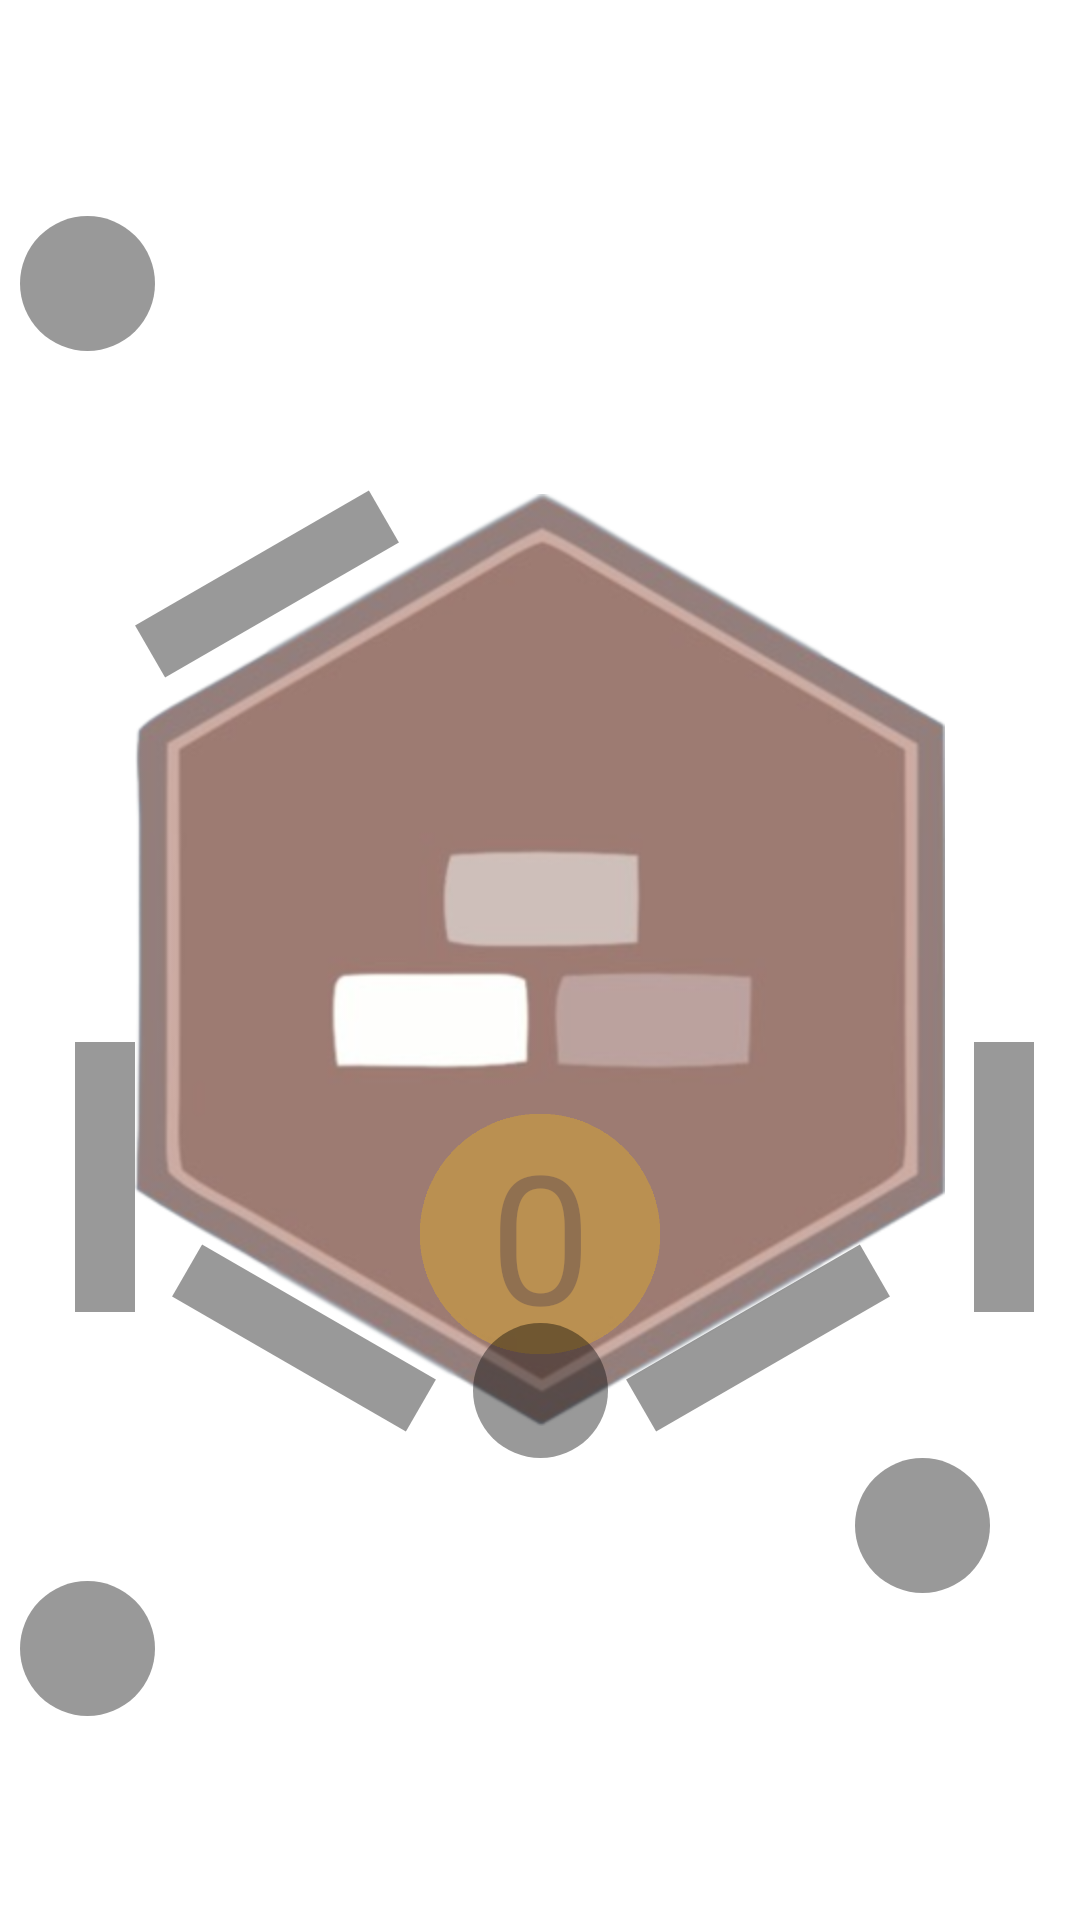

Android layout source for this screen:
<!-- AndroidManifest.xml: application theme Theme.Expansions -->
<!-- res/layout/casillas_sin0.xml -->
<?xml version="1.0" encoding="utf-8"?>
<androidx.constraintlayout.widget.ConstraintLayout xmlns:android="http://schemas.android.com/apk/res/android"
    xmlns:app="http://schemas.android.com/apk/res-auto"
    xmlns:tools="http://schemas.android.com/tools"
    android:id="@+id/layout"
    android:layout_width="wrap_content"
    android:layout_height="900px"
    android:clipChildren="false"
    android:clipToOutline="false"
    android:clipToPadding="false">

    <ImageButton
        android:id="@+id/material_hexagono"
        android:layout_width="wrap_content"
        android:layout_height="wrap_content"
        android:layout_marginStart="25dp"
        android:layout_marginEnd="25dp"
        android:background="@mipmap/ladrillo"
        app:layout_constraintBottom_toBottomOf="parent"
        app:layout_constraintEnd_toEndOf="parent"
        app:layout_constraintStart_toStartOf="parent"
        app:layout_constraintTop_toTopOf="parent" />

    <TextView
        android:id="@+id/numero"
        android:layout_width="80dp"
        android:layout_height="80dp"
        android:layout_marginBottom="24dp"
        android:alpha="0.3"
        android:background="@mipmap/circle"
        android:backgroundTint="#FFC107"
        android:gravity="center"
        android:text="0"
        android:textAlignment="center"
        android:textSize="60sp"
        app:layout_constraintBottom_toBottomOf="@+id/material_hexagono"
        app:layout_constraintEnd_toEndOf="@+id/material_hexagono"
        app:layout_constraintStart_toStartOf="@+id/material_hexagono" />

    <ImageButton
        android:id="@+id/road1"
        android:layout_width="20dp"
        android:layout_height="90dp"
        android:background="@drawable/carretera_colocar"
        android:rotation="0"
        android:translationX="-3dp"
        android:translationY="-10dp"
        app:layout_constraintBottom_toBottomOf="parent"
        app:layout_constraintEnd_toEndOf="parent"
        app:layout_constraintStart_toEndOf="@+id/material_hexagono"
        app:layout_constraintTop_toTopOf="@+id/material_hexagono" />

    <ImageButton
        android:id="@+id/road2"
        android:layout_width="90dp"
        android:layout_height="20dp"
        android:background="@drawable/carretera_colocar"
        android:rotation="-30"
        android:translationX="5dp"
        android:translationY="-5dp"
        app:layout_constraintEnd_toEndOf="@+id/material_hexagono"
        app:layout_constraintHorizontal_bias="0.0"
        app:layout_constraintStart_toEndOf="@+id/vertex3"
        app:layout_constraintTop_toTopOf="@+id/vertex3" />

    <ImageButton
        android:id="@+id/road3"
        android:layout_width="90dp"
        android:layout_height="20dp"
        android:background="@drawable/carretera_colocar"
        android:rotation="30"
        android:translationY="-5dp"
        app:layout_constraintEnd_toStartOf="@+id/vertex3"
        app:layout_constraintStart_toEndOf="@+id/vertex4"
        app:layout_constraintTop_toTopOf="@+id/vertex3" />

    <ImageButton
        android:id="@+id/road4"
        android:layout_width="20dp"
        android:layout_height="90dp"
        android:background="@drawable/carretera_colocar"
        android:rotation="0"
        android:translationX="-10dp"
        android:translationY="-10dp"
        app:layout_constraintBottom_toBottomOf="parent"
        app:layout_constraintEnd_toStartOf="@+id/material_hexagono"
        app:layout_constraintStart_toStartOf="@+id/material_hexagono"
        app:layout_constraintTop_toTopOf="@+id/material_hexagono" />

    <ImageButton
        android:id="@+id/road5"
        android:layout_width="20dp"
        android:layout_height="90dp"
        android:layout_marginStart="84dp"
        android:background="@drawable/carretera_colocar"
        android:rotation="60"
        android:translationX="-5dp"
        android:translationY="-15dp"
        app:layout_constraintStart_toStartOf="parent"
        app:layout_constraintTop_toTopOf="@+id/material_hexagono" />

    <ImageButton
        android:id="@+id/vertex2"
        android:layout_width="45dp"
        android:layout_height="45dp"
        android:background="@drawable/rounded_corner_box"
        android:translationX="45px"
        app:layout_constraintBottom_toBottomOf="parent"
        app:layout_constraintEnd_toEndOf="@+id/material_hexagono"
        app:layout_constraintTop_toTopOf="@+id/material_hexagono"
        app:layout_constraintVertical_bias="0.747" />

    <ImageButton
        android:id="@+id/vertex3"
        android:layout_width="45dp"
        android:layout_height="45dp"
        android:background="@drawable/rounded_corner_box"
        app:layout_constraintBottom_toBottomOf="@+id/material_hexagono"
        app:layout_constraintEnd_toEndOf="@+id/material_hexagono"
        app:layout_constraintStart_toStartOf="@+id/material_hexagono"
        app:layout_constraintTop_toBottomOf="@+id/numero" />

    <ImageButton
        android:id="@+id/vertex4"
        android:layout_width="45dp"
        android:layout_height="45dp"
        android:layout_marginBottom="68dp"
        android:background="@drawable/rounded_corner_box"
        android:translationX="20px"
        app:layout_constraintBottom_toBottomOf="parent"
        app:layout_constraintStart_toStartOf="parent" />

    <ImageButton
        android:id="@+id/vertex5"
        android:layout_width="45dp"
        android:layout_height="45dp"
        android:layout_marginTop="72dp"
        android:background="@drawable/rounded_corner_box"
        android:translationX="20px"
        app:layout_constraintStart_toStartOf="parent"
        app:layout_constraintTop_toTopOf="parent" />

</androidx.constraintlayout.widget.ConstraintLayout>
<!-- resources referenced by this layout -->
<resources>
  <!-- drawable carretera_colocar (drawable) -->
  <?xml version="1.0" encoding="utf-8"?>
  <shape xmlns:android="http://schemas.android.com/apk/res/android"
      android:shape="rectangle">
      <gradient
          android:startColor="#66000000"
          android:endColor="#66000000"
          android:angle="45"/>
      <padding android:left="7dp"
          android:top="7dp"
          android:right="7dp"
          android:bottom="7dp" />
      <size android:width="700px"
          android:height="200px"/>
  </shape>
  <!-- drawable rounded_corner_box (drawable) -->
  <?xml version="1.0" encoding="utf-8"?>
  <shape xmlns:android="http://schemas.android.com/apk/res/android"
      android:shape="oval">
      <gradient
          android:startColor="#66000000"
          android:endColor="#66000000"
          android:angle="45"/>
      <padding android:left="7dp"
          android:top="7dp"
          android:right="7dp"
          android:bottom="7dp" />
  </shape>
  <!-- mipmap circle: png bitmap (mipmap-xhdpi, 3633 bytes) -->
  <!-- mipmap ladrillo: png bitmap (mipmap-hdpi, 72645 bytes) -->
  <style name="Theme.Expansions" parent="Theme.MaterialComponents.DayNight.DarkActionBar">
          
          <item name="colorPrimary">@color/purple_500</item>
          <item name="colorPrimaryVariant">@color/purple_700</item>
          <item name="colorOnPrimary">@color/white</item>
          
          <item name="colorSecondary">@color/teal_200</item>
          <item name="colorSecondaryVariant">@color/teal_700</item>
          <item name="colorOnSecondary">@color/black</item>
          
          <item name="android:statusBarColor">?attr/colorPrimaryVariant</item>
          
      </style>
  <color name="purple_500">#FF6200EE</color>
  <color name="purple_700">#FF3700B3</color>
  <color name="white">#FFFFFFFF</color>
  <color name="teal_200">#FF03DAC5</color>
  <color name="teal_700">#FF018786</color>
  <color name="black">#FF000000</color>
</resources>
